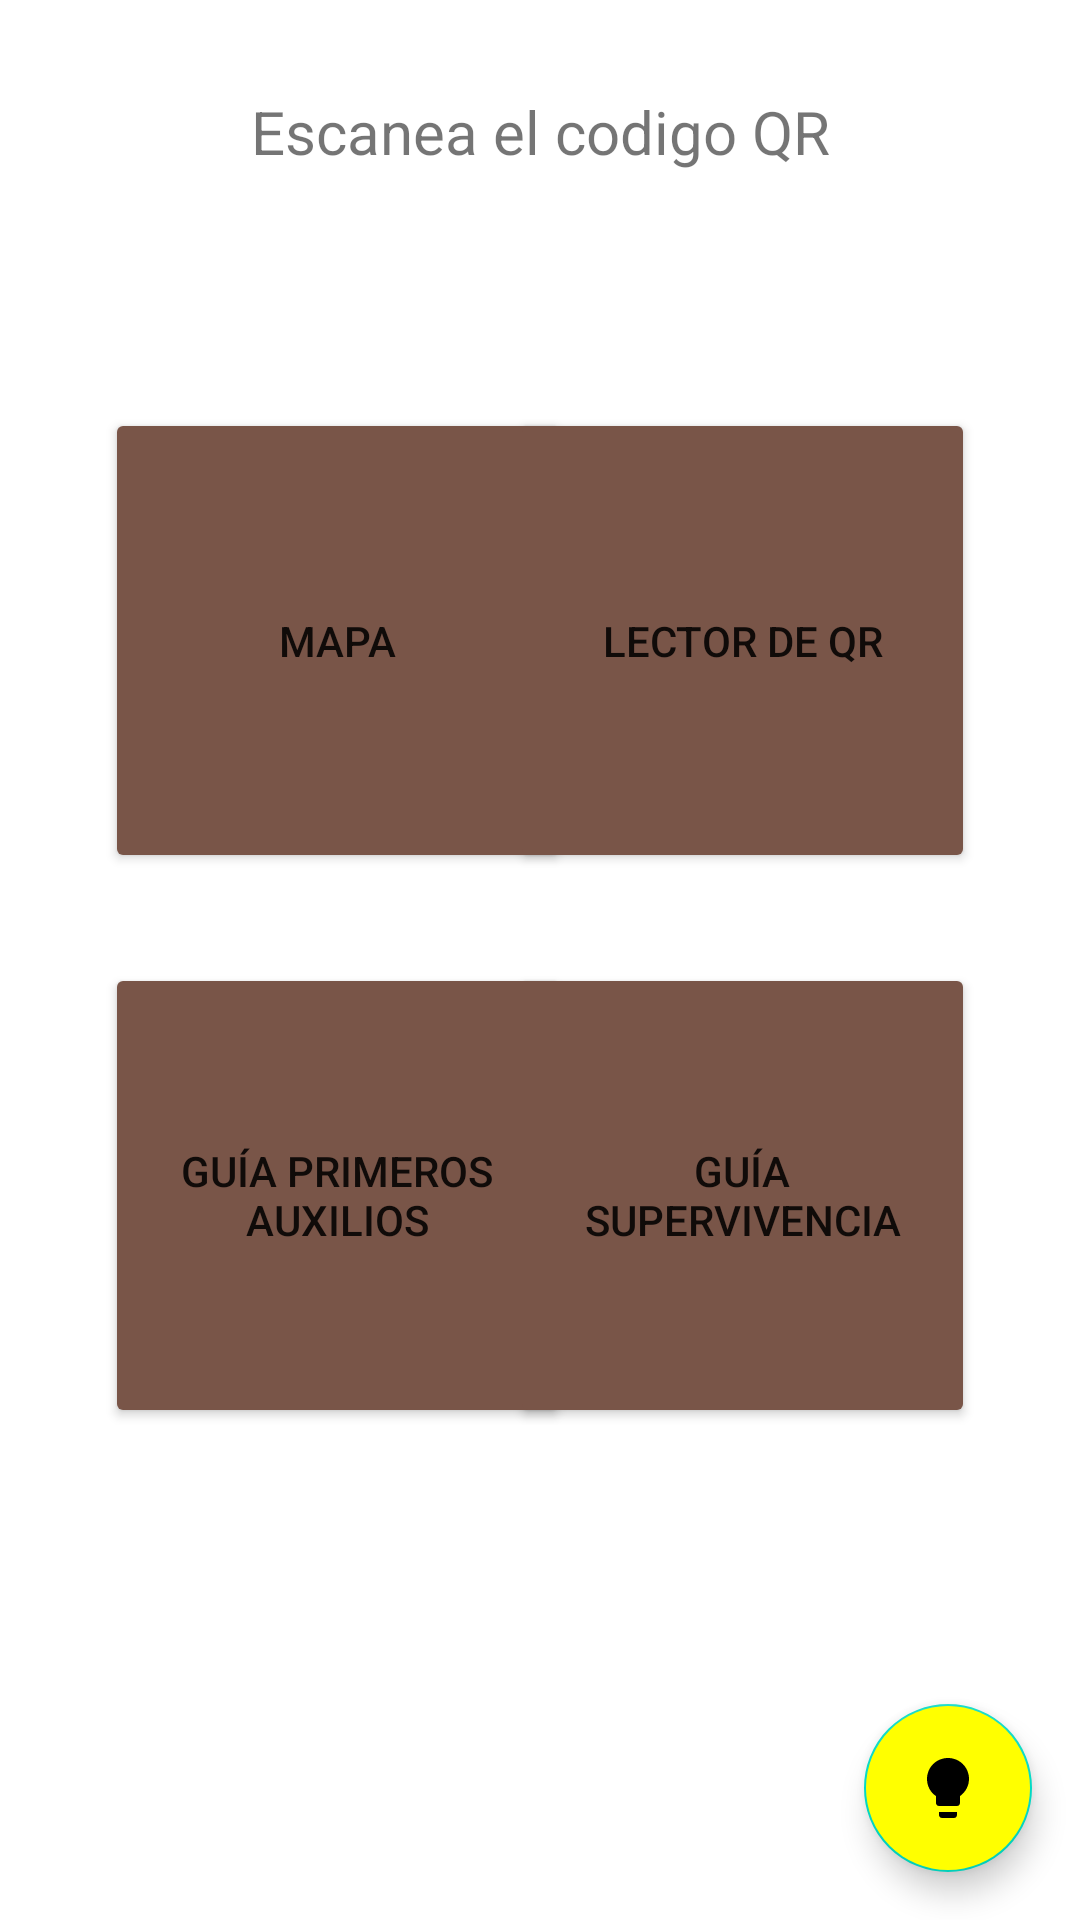

Write the Android layout XML for this screen, with the resource values it uses.
<!-- AndroidManifest.xml: application theme Theme.GeoChallenge -->
<!-- res/layout/activity_hub_jugando.xml -->
<?xml version="1.0" encoding="utf-8"?>
<RelativeLayout xmlns:android="http://schemas.android.com/apk/res/android"
    xmlns:app="http://schemas.android.com/apk/res-auto"
    xmlns:tools="http://schemas.android.com/tools"
    android:layout_width="match_parent"
    android:layout_height="match_parent"
    tools:context=".HubJugando">

    <RelativeLayout
        android:id="@+id/RCoordenadas"
        android:layout_width="wrap_content"
        android:layout_height="wrap_content"
        android:layout_below="@id/pista"
        android:layout_marginStart="10dp"
        android:visibility="invisible">

        <TextView
            android:id="@+id/Latitud"
            android:layout_width="match_parent"
            android:layout_height="wrap_content"
            android:layout_alignParentStart="true"
            android:layout_toLeftOf="@id/Espacio1"
            android:text="Latitud"
            android:minHeight="48sp"
            android:textSize="20sp"
            android:layout_marginLeft="15dp"
            android:textAlignment="center"

            />
        <Space
            android:id="@+id/Espacio1"
            android:layout_width="wrap_content"
            android:layout_height="wrap_content"
            android:layout_centerHorizontal="true"/>
        <TextView
            android:id="@+id/Longitud"
            android:layout_width="match_parent"
            android:layout_height="wrap_content"
            android:text="Longitud"
            android:minHeight="48sp"
            android:textSize="20sp"
            android:layout_toRightOf="@id/Espacio1"
            android:layout_alignParentRight="true"
            android:textAlignment="center"
            android:layout_marginRight="15dp"
            />
    </RelativeLayout>

    <FrameLayout
        android:id="@+id/containerBrujula"
        android:layout_below="@id/RCoordenadas"
        android:layout_width="match_parent"
        android:layout_height="wrap_content"/>

    <TextView
        android:id="@+id/pista"
        android:layout_width="match_parent"
        android:layout_height="wrap_content"
        android:layout_marginStart="20dp"
        android:layout_marginTop="20dp"
        android:layout_marginEnd="20dp"
        android:layout_marginBottom="20dp"
        android:gravity="center"
        android:minHeight="48sp"
        android:text="Escanea el codigo QR"
        android:textSize="20dp" />

    <RelativeLayout
        android:layout_below="@id/containerBrujula"
        android:layout_width="match_parent"
        android:layout_height="wrap_content">

        <Button
            android:layout_width="155dp"
            android:layout_height="155dp"
            android:backgroundTint="@color/marroncillo"
            android:text="Mapa"
            android:id="@+id/mapa"
            android:layout_marginLeft="35dp"/>

        <Button
            android:scaleType="fitCenter"
            android:layout_width="155dp"
            android:layout_height="155dp"
            android:text="Guía primeros auxilios"
            android:id="@+id/vital"
            android:backgroundTint="@color/marroncillo"
            android:layout_marginTop="30dp"
            android:layout_marginLeft="35dp"
            android:layout_below="@+id/mapa"
            />

        <Button
            android:layout_width="155dp"
            android:layout_height="155dp"
            android:backgroundTint="@color/marroncillo"
            android:text="Lector de qr"
            android:id="@+id/leerQR"
            android:layout_alignParentRight="true"
            android:layout_marginRight="35dp"/>

        <Button
            android:backgroundTint="@color/marroncillo"
            android:layout_width="155dp"
            android:layout_height="155dp"
            android:text="Guía supervivencia"
            android:id="@+id/Supervivencia"
            android:layout_marginTop="30dp"
            android:layout_alignParentRight="true"
            android:layout_marginRight="35dp"
            android:layout_below="@+id/leerQR"
            />
    </RelativeLayout>

    <com.google.android.material.floatingactionbutton.FloatingActionButton
        android:id="@+id/obtenerPista"
        android:layout_width="wrap_content"
        android:layout_height="wrap_content"
        android:layout_alignParentRight="true"
        android:layout_alignParentBottom="true"
        android:layout_marginStart="16dp"
        android:layout_marginTop="16dp"
        android:layout_marginEnd="16dp"
        android:layout_marginBottom="16dp"
        android:backgroundTint="@color/amarillochillon"
        android:src="@drawable/ic_pista"
        app:fabSize="auto" />

</RelativeLayout>
<!-- resources referenced by this layout -->
<resources>
  <color name="amarillochillon">#FFFF00</color>
  <color name="marroncillo">#795548</color>
  <!-- drawable ic_pista (drawable) -->
  <vector android:height="24dp" android:tint="#1C1B1C"
      android:viewportHeight="24" android:viewportWidth="24"
      android:width="24dp" xmlns:android="http://schemas.android.com/apk/res/android">
      <path android:fillColor="@android:color/white" android:pathData="M9,21c0,0.5 0.4,1 1,1h4c0.6,0 1,-0.5 1,-1v-1L9,20v1zM12,2C8.1,2 5,5.1 5,9c0,2.4 1.2,4.5 3,5.7L8,17c0,0.5 0.4,1 1,1h6c0.6,0 1,-0.5 1,-1v-2.3c1.8,-1.3 3,-3.4 3,-5.7 0,-3.9 -3.1,-7 -7,-7z"/>
  </vector>
  <style name="Theme.GeoChallenge" parent="Theme.MaterialComponents.DayNight.NoActionBar">
          
          <item name="colorPrimary">@color/marroncillo</item>
          <item name="colorPrimaryVariant">@color/marroncete</item>
          <item name="colorOnPrimary">@color/white</item>
          
          <item name="colorSecondary">@color/teal_200</item>
          <item name="colorSecondaryVariant">@color/teal_700</item>
          <item name="colorOnSecondary">@color/black</item>
          
          <item name="android:statusBarColor">?attr/colorPrimaryVariant</item>
          
      </style>
  <color name="marroncete">#8D6E63</color>
  <color name="white">#FFFFFFFF</color>
  <color name="teal_200">#FF03DAC5</color>
  <color name="teal_700">#FF018786</color>
  <color name="black">#FF000000</color>
</resources>
